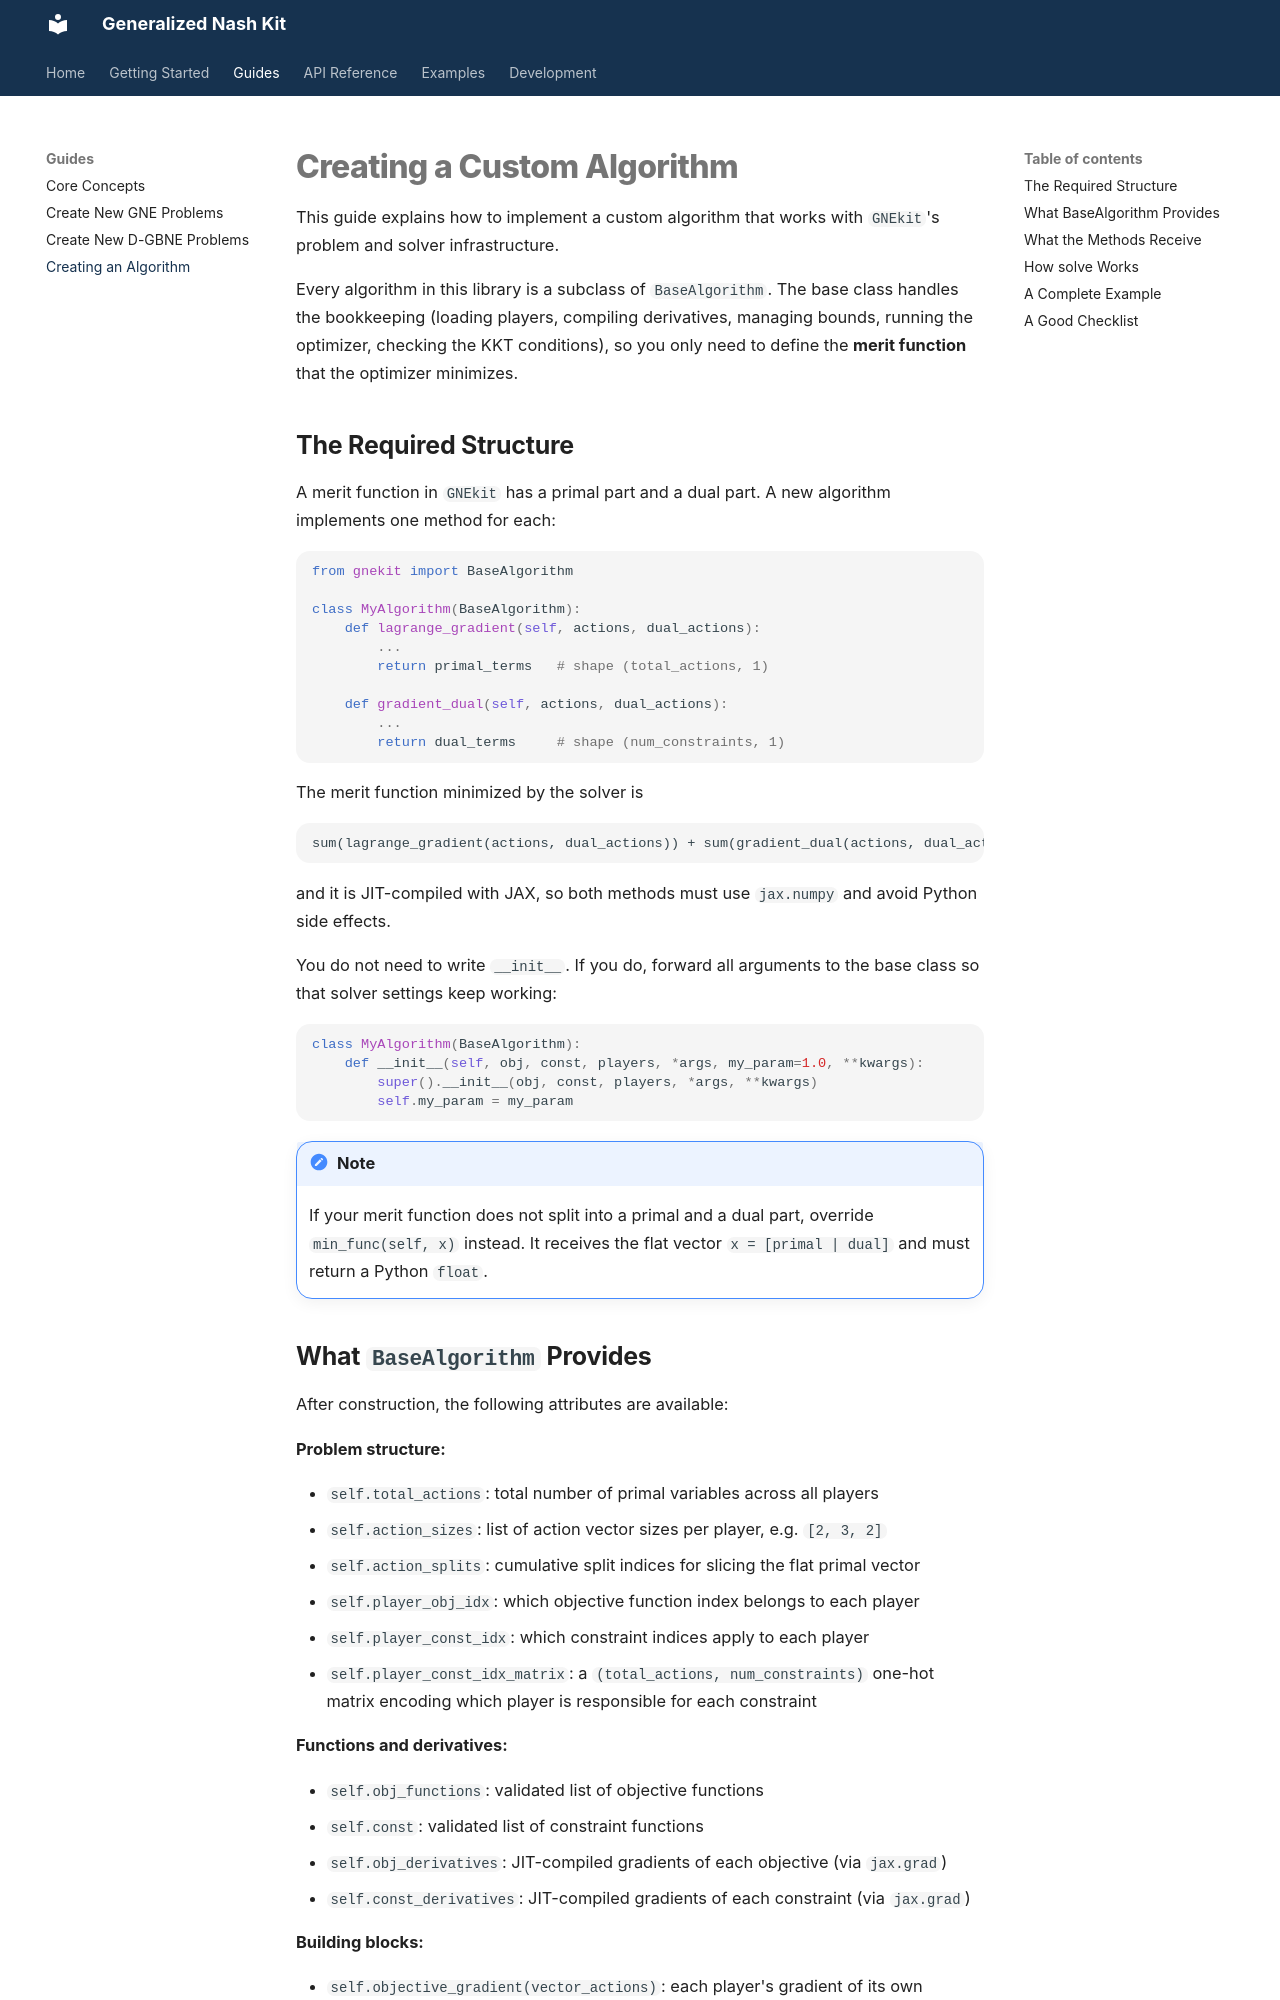

repository: andrespty/GNEkit · page: guides/creating_algorithm/index.html · generator: mkdocs

# Creating a Custom Algorithm

This guide explains how to implement a custom algorithm that works with `GNEkit`'s problem and solver infrastructure.

Every algorithm in this library is a subclass of `BaseAlgorithm`. The base class handles the bookkeeping (loading players, compiling derivatives, managing bounds, running the optimizer, checking the KKT conditions), so you only need to define the **merit function** that the optimizer minimizes.

## The Required Structure

A merit function in `GNEkit` has a primal part and a dual part. A new algorithm implements one method for each:

```python
from gnekit import BaseAlgorithm

class MyAlgorithm(BaseAlgorithm):
    def lagrange_gradient(self, actions, dual_actions):
        ...
        return primal_terms   # shape (total_actions, 1)

    def gradient_dual(self, actions, dual_actions):
        ...
        return dual_terms     # shape (num_constraints, 1)
```

The merit function minimized by the solver is

```
sum(lagrange_gradient(actions, dual_actions)) + sum(gradient_dual(actions, dual_actions))
```

and it is JIT-compiled with JAX, so both methods must use `jax.numpy` and avoid Python side effects.

You do not need to write `__init__`. If you do, forward all arguments to the base class so that solver settings keep working:

```python
class MyAlgorithm(BaseAlgorithm):
    def __init__(self, obj, const, players, *args, my_param=1.0, **kwargs):
        super().__init__(obj, const, players, *args, **kwargs)
        self.my_param = my_param
```

!!! note
    If your merit function does not split into a primal and a dual part, override `min_func(self, x)` instead. It receives the flat vector `x = [primal | dual]` and must return a Python `float`.
